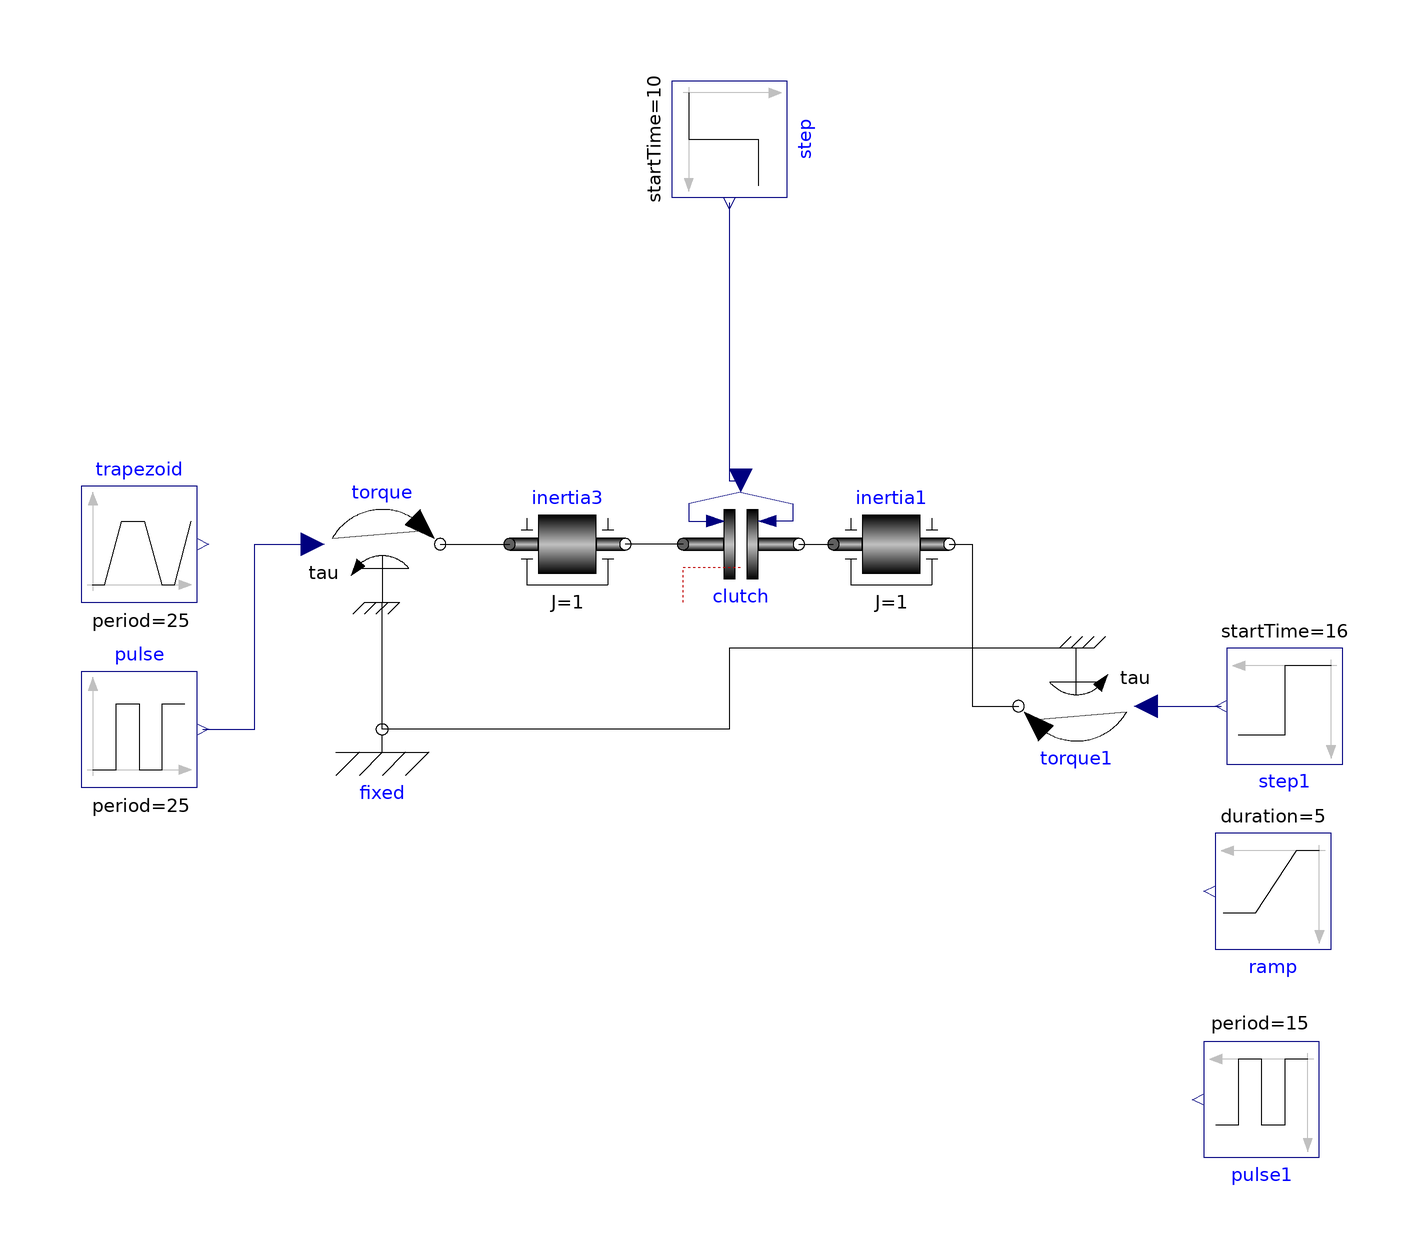

Above is the diagram view of the following Modelica model: its components placed by their Placement annotations and its connect equations drawn as lines.

model try1
    Modelica.Mechanics.Rotational.Sources.Torque torque(useSupport=true)
      annotation (Placement(transformation(extent={{-56,-2},{-36,18}})));
    Modelica.Mechanics.Rotational.Components.Inertia inertia3(
      J=1,
      phi(
        start=0,
        fixed=true,
        displayUnit="deg"),
      w(start=0,
        fixed=true,
        displayUnit="rad/s"))
      annotation (Placement(transformation(extent={{-24,-2},{-4,18}})));
    Modelica.Mechanics.Rotational.Components.Clutch clutch(fn_max=1250)
      annotation (Placement(transformation(extent={{6,-2},{26,18}})));
    Modelica.Mechanics.Rotational.Components.Fixed
                                fixed annotation (Placement(transformation(
            extent={{-56,-34},{-36,-14}})));
    Modelica.Mechanics.Rotational.Components.Inertia inertia1(
      J=1,
      phi(
        start=0,
        fixed=true,
        displayUnit="deg"),
      w(start=0,
        fixed=true,
        displayUnit="rad/s"))
      annotation (Placement(transformation(extent={{32,-2},{52,18}})));
    Modelica.Blocks.Sources.Trapezoid trapezoid(
      rising=1,
      falling=1,
      amplitude=250,
      startTime=1,
      width=7,
      period=25)
      annotation (Placement(transformation(extent={{-98,-2},{-78,18}})));
    Modelica.Blocks.Sources.Step step(startTime=10, offset=0)
                                                   annotation (Placement(
          transformation(
          extent={{-10,-10},{10,10}},
          rotation=270,
          origin={14,78})));
    Modelica.Mechanics.Rotational.Sources.Torque torque1(
                                                        useSupport=true)
      annotation (Placement(transformation(extent={{-10,-10},{10,10}},
          rotation=180,
          origin={74,-20})));
    Modelica.Blocks.Sources.Step step1(startTime=16, height=-275) annotation (
        Placement(transformation(
          extent={{-10,-10},{10,10}},
          rotation=180,
          origin={110,-20})));
    Modelica.Blocks.Sources.Pulse pulse(
      period=25,
      amplitude=250,
      startTime=1)
      annotation (Placement(transformation(extent={{-98,-34},{-78,-14}})));
    Modelica.Blocks.Sources.Pulse pulse1(
      startTime=16,
      amplitude=-185,
      period=15) annotation (Placement(transformation(
          extent={{-10,-10},{10,10}},
          rotation=180,
          origin={106,-88})));
    Modelica.Blocks.Sources.Ramp ramp(
      duration=5,
      startTime=16,
      height=-350) annotation (Placement(transformation(
          extent={{-10,-10},{10,10}},
          rotation=180,
          origin={108,-52})));
  equation
    connect(torque.flange, inertia3.flange_a)
      annotation (Line(points={{-36,8},{-30,8},{-24,8}},
                                              color={0,0,0}));
    connect(clutch.flange_a, inertia3.flange_b)
      annotation (Line(points={{6,8},{-4,8}},  color={0,0,0}));
    connect(fixed.flange, torque.support)
      annotation (Line(points={{-46,-24},{-46,-2}},           color={0,0,0}));
    connect(clutch.flange_b, inertia1.flange_a)
      annotation (Line(points={{26,8},{32,8}}, color={0,0,0}));
    connect(inertia1.flange_b, torque1.flange) annotation (Line(points={{52,8},
            {56,8},{56,-20},{64,-20}}, color={0,0,0}));
    connect(torque1.support, fixed.flange) annotation (Line(points={{74,-10},{
            14,-10},{14,-24},{-46,-24}}, color={0,0,0}));
    connect(step.y, clutch.f_normalized) annotation (Line(points={{14,67},{14,
            44},{14,19},{16,19}}, color={0,0,127}));
    connect(torque1.tau, step1.y)
      annotation (Line(points={{86,-20},{99,-20}}, color={0,0,127}));
    connect(pulse.y, torque.tau) annotation (Line(points={{-77,-24},{-68,-24},{
            -68,8},{-58,8}}, color={0,0,127}));
    annotation (Icon(coordinateSystem(preserveAspectRatio=false)), Diagram(
          coordinateSystem(preserveAspectRatio=false)));
  end try1;